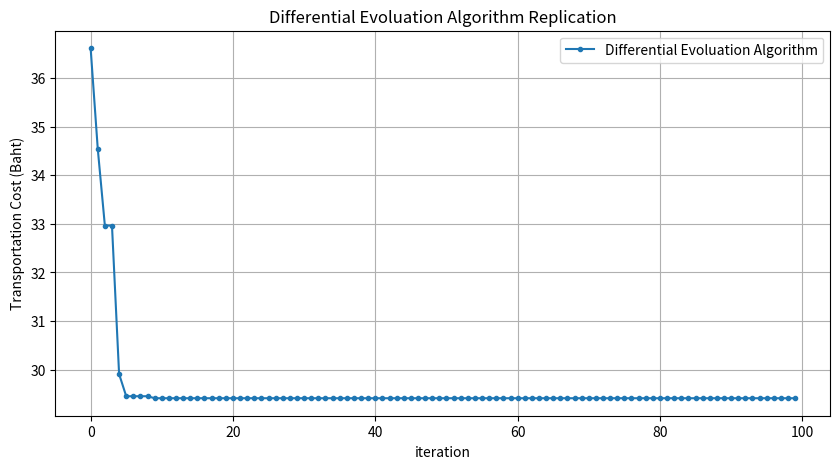

Here is the Python script that generated this plot:
import numpy as np
import pandas as pd
import matplotlib.pyplot as plt
import time

# Distance matrix
distance = np.array(
    [
        [0, 0.664, 1.035, 1.789, 4.854, 7.586, 11.425, 11.871],
        [4.857, 0, 0.852, 1.606, 4.671, 7.403, 11.242, 11.688],
        [4.004, 4.23, 0, 0.753, 3.818, 6.55, 10.389, 10.835],
        [5.857, 6.083, 6.454, 0, 3.064, 5.796, 9.635, 10.081],
        [7.267, 7.493, 7.864, 4.066, 0, 2.934, 6.698, 7.144],
        [10.704, 10.93, 11.301, 7.503, 3.68, 0, 5.619, 6.065],
        [13.475, 13.701, 14.072, 10.274, 6.451, 5.409, 0, 0.943],
        [15.079, 15.305, 15.676, 11.878, 8.055, 7.013, 1.603, 0],
    ]
)
kwargs = {"distance": distance}

dimensions = len(distance) - 1
maxiters = 100
n_pop = 100
bounds = np.array([[0, 1]] * dimensions)
Mutation_rate = np.array([0.9, 0.5])
Crossover_rate = np.array([0.5, 0.1])


def differential_evolution(
    objective_func,
    bounds,
    population_size=n_pop,
    max_generations=maxiters,
    Mutation_rate=Mutation_rate,
    Crossover_rate=Crossover_rate,
    **kwargs,
):
    # Initialize population
    population = np.random.uniform(
        bounds[:, 0], bounds[:, 1], (population_size, len(bounds))
    )
    global_solution = np.array([])
    Upperbound_Mutation = Mutation_rate[1]
    Lowerbound_Mutation = Mutation_rate[0]
    Upperbound_Crossover_rate = Crossover_rate[1]
    Lowerbound_Crossover_rate = Crossover_rate[0]
    F = Mutation_rate[0]
    CR = Crossover_rate[0]
    for generation in range(max_generations):
        # print(f'Iteration {generation}')
        current_cost = np.array([])
        F += (Upperbound_Mutation - Lowerbound_Mutation) / max_generations
        CR += (Upperbound_Crossover_rate - Lowerbound_Crossover_rate) / max_generations
        for i in range(population_size):
            # Mutation
            indices = [idx for idx in range(population_size) if idx != i]
            a, b, c = population[np.random.choice(indices, 3, replace=False)]
            mutant = population[i] + F * (b - c)

            # Crossover
            crossover_prob = np.random.rand(len(bounds))
            trial = np.where(crossover_prob < CR, mutant, population[i])

            # Selection
            fitness_trial = objective_func(trial, **kwargs)
            fitness_current = objective_func(population[i], **kwargs)

            if fitness_trial < fitness_current:
                population[i] = trial
                current_cost = np.insert(current_cost, len(current_cost), fitness_trial)
            else:
                current_cost = np.insert(
                    current_cost, len(current_cost), fitness_current
                )
            print(f"population {i}")
            print(f"current_cost{current_cost}")
            print("---------" * 30)
        best_index_plot = current_cost[np.argmin(current_cost)]
        global_solution = np.insert(
            global_solution, len(global_solution), best_index_plot
        )

    # Find the best solution
    best_index = np.argmin(
        [objective_func(individual, **kwargs) for individual in population]
    )
    best_solution = population[best_index]

    return best_solution, global_solution

def objective_func(x, **kwargs):
    """Decoding of each particles for obtaining routing solutions by argsort()"""
    seq = x.argsort() + 1
    """Calculate objective function for obtaining objective value of each particle"""
    j = f_per_particle(seq, **kwargs)
    return np.array(j)


def f_per_particle(m, **kwargs):
    X = m  # Sequence
    obj_val = preserving_strategy(X, **kwargs)  # Call Preserving strategy.
    return obj_val


def preserving_strategy(X, **kwargs):
    # distance matrix
    distance = kwargs["distance"]
    # total distance starts from zero km.
    total_distance = 0
    # Vehicle travel from depot to customer i
    total_distance += distance[0][X[0]]
    # Total distance of routing solution
    for i in range(len(X) - 1):
        total_distance += distance[X[i]][X[i + 1]]
    # Vehicle returns to depot
    total_distance += distance[X[-1]][0]
    # Return total distance (km.) that vehicle traveled
    return total_distance

start_algorithm = time.time()
best_solution, global_solution_plot = differential_evolution(
    objective_func,
    bounds=bounds,
    population_size=n_pop,
    max_generations=maxiters,
    Mutation_rate=Mutation_rate,
    Crossover_rate=Crossover_rate,
    **kwargs,
)
End_algorithm = time.time()
run_algorithm = End_algorithm - start_algorithm

best_solution

routing = best_solution.argsort() + 1
routing = np.insert(routing, len(routing), 0)
routing = np.insert(routing, 0, 0)
print(f" Routing: {routing}")

print(f" Total distance {preserving_strategy(routing, **kwargs)} KM.")

Replication = [i for i in range(len(global_solution_plot))]
y1 = global_solution_plot.tolist()
fig, ax = plt.subplots(1, figsize=(10, 5))
ax.plot(Replication, y1, marker=".", label="Differential Evoluation Algorithm")
ax.set(
    xlabel="iteration",
    ylabel="Transportation Cost (Baht)",
    title="Differential Evoluation Algorithm Replication",
)
ax.grid()
ax.legend()
plt.show()